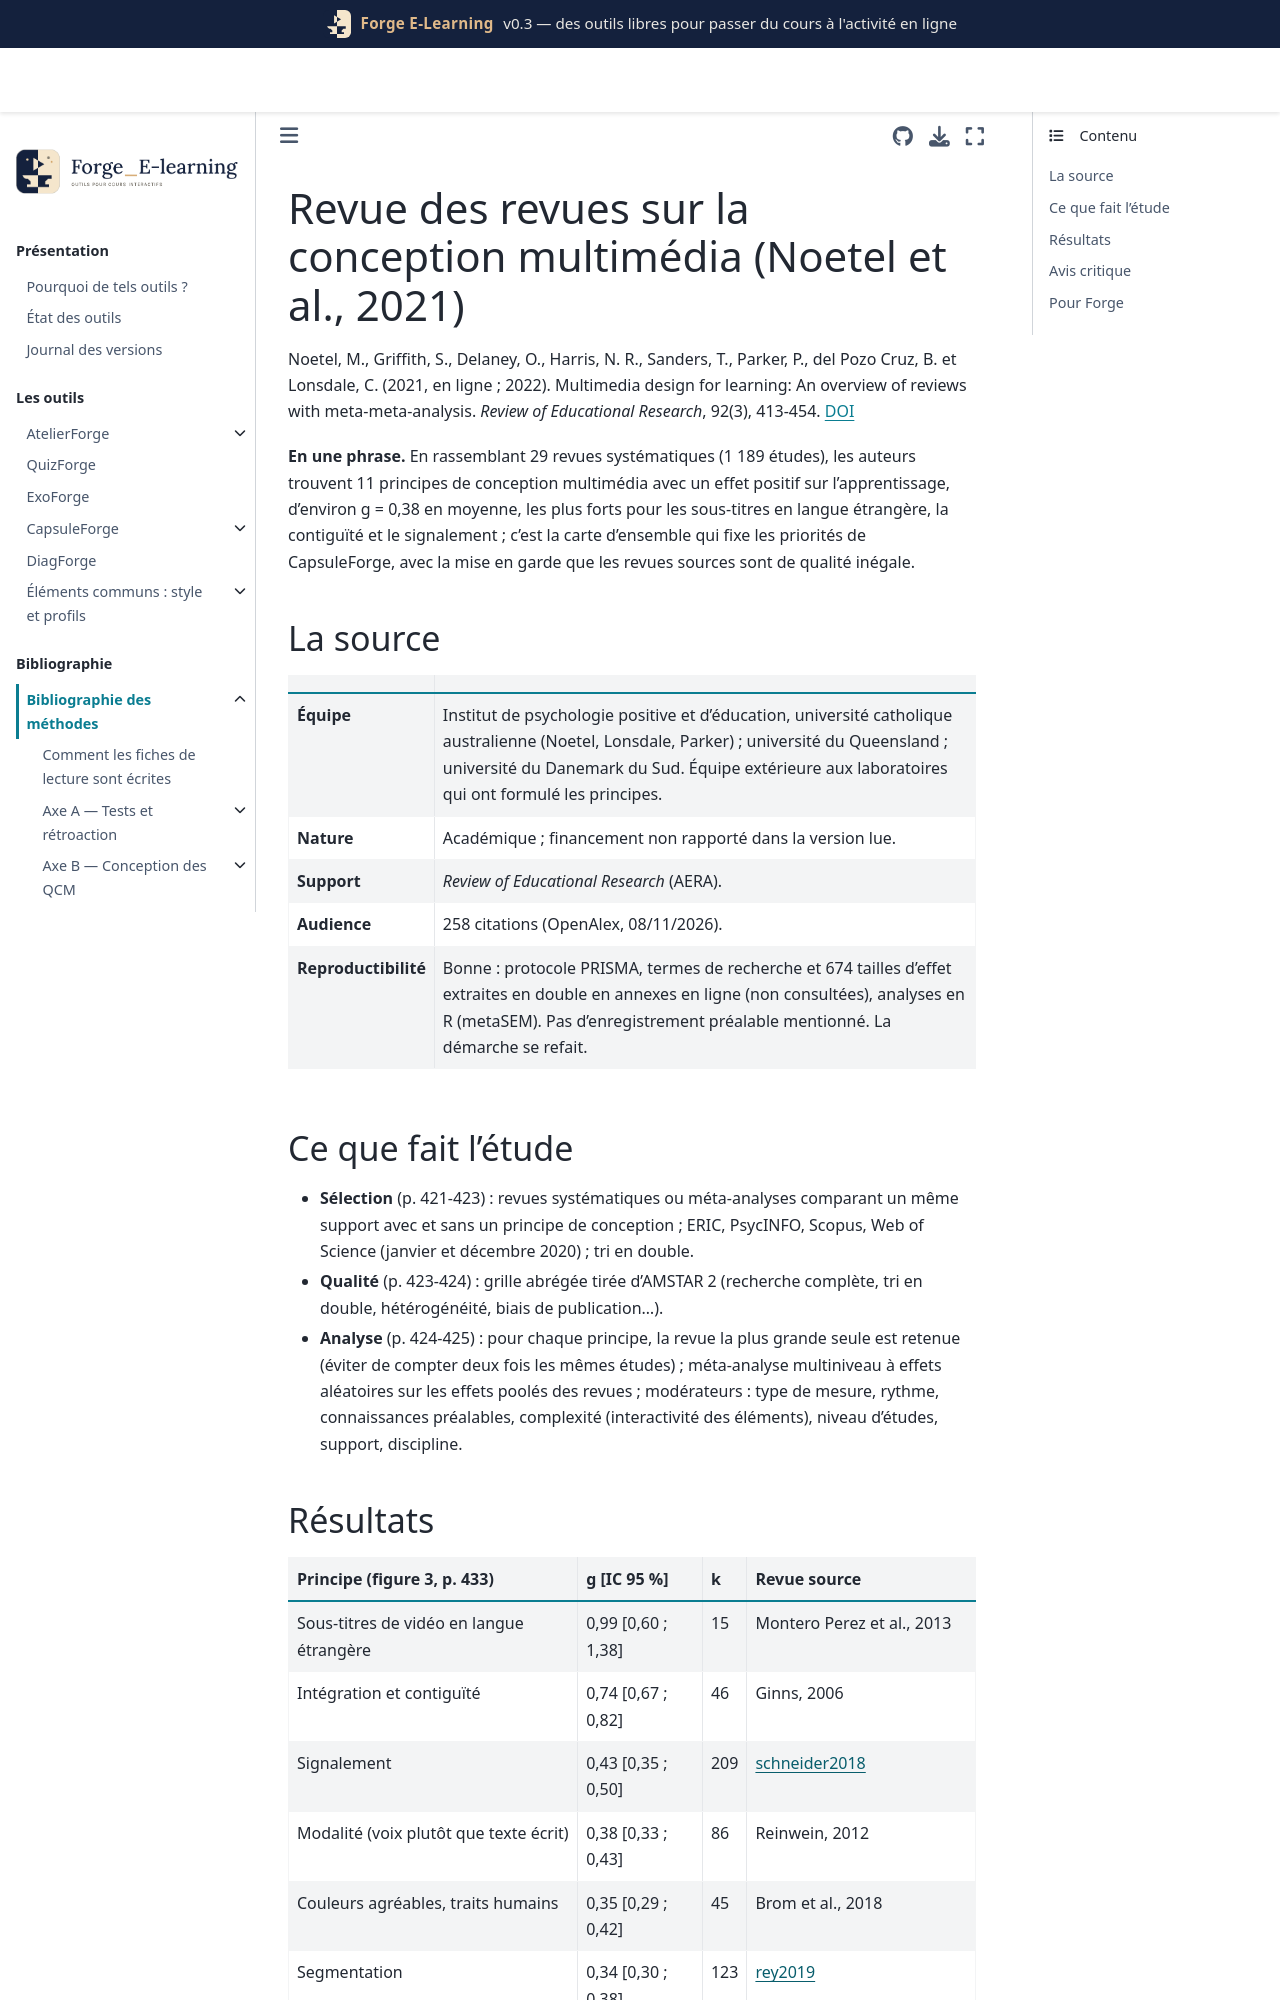

repository: Benoit2lattre/Forge_E-Learning · page: reference/E_multimedia/noetel2021.html · generator: jekyll

---
cle: noetel2021
reference: "Noetel, M., Griffith, S., Delaney, O., Harris, N. R., Sanders, T., Parker, P., del Pozo Cruz, B. et Lonsdale, C. (2021, en ligne ; 2022). Multimedia design for learning: An overview of reviews with meta-meta-analysis. Review of Educational Research, 92(3), 413-454."
doi: 10.3102/00346543211052329
axe: [E1, E2, E3]
type_etude: revue de revues systématiques avec méta-méta-analyse (29 revues, 1 189 études ; 11 revues retenues pour la méta-méta-analyse, 808 tailles d'effet)
public: tous publics (école, université, adultes) ; le niveau d'études ne modère pas les effets
lecture: texte complet (version JSTOR), figure 3 lue en image, 08/11/2026
regles:
  - outil: CapsuleForge
    regle: "appliquer par défaut, dans cet ordre de priorité, la contiguïté (mot et image ensemble dans le temps et l'espace), le signalement, la voix sur image plutôt que le texte lu, la segmentation et la suppression des détails décoratifs"
    niveau: B
    transferabilite: forte
    note: "effets moyens de 0,33 à 0,74 selon le principe ; qualité des revues sources inégale"
  - outil: CapsuleForge
    regle: "soigner davantage la conception des capsules à rythme imposé et des contenus complexes (beaucoup d'éléments en interaction), où les principes comptent le plus"
    niveau: C
    transferabilite: forte
    note: "rythme imposé g = 0,41 contre 0,27 en rythme libre ; contenu complexe 0,70 contre 0,20"
  - outil: CapsuleForge
    regle: "attendre d'un principe multimédia un effet petit à moyen (g de 0,2 à 0,4 en général), pas les effets supérieurs à 1 des premières revues narratives"
    niveau: B
    transferabilite: forte
---

# Revue des revues sur la conception multimédia (Noetel et al., 2021)

Noetel, M., Griffith, S., Delaney, O., Harris, N. R., Sanders, T., Parker, P., del Pozo Cruz, B. et Lonsdale, C. (2021, en ligne ; 2022). Multimedia design for learning: An overview of reviews with meta-meta-analysis. *Review of Educational Research*, 92(3), 413-454. [DOI](https://doi.org/10.3102/00346543211052329)

**En une phrase.** En rassemblant 29 revues systématiques (1 189 études), les auteurs trouvent 11 principes de conception multimédia avec un effet positif sur l'apprentissage, d'environ g = 0,38 en moyenne, les plus forts pour les sous-titres en langue étrangère, la contiguïté et le signalement ; c'est la carte d'ensemble qui fixe les priorités de CapsuleForge, avec la mise en garde que les revues sources sont de qualité inégale.

## La source

| | |
| --- | --- |
| **Équipe** | Institut de psychologie positive et d'éducation, université catholique australienne (Noetel, Lonsdale, Parker) ; université du Queensland ; université du Danemark du Sud. Équipe extérieure aux laboratoires qui ont formulé les principes. |
| **Nature** | Académique ; financement non rapporté dans la version lue. |
| **Support** | *Review of Educational Research* (AERA). |
| **Audience** | 258 citations (OpenAlex, 08/11/2026). |
| **Reproductibilité** | Bonne : protocole PRISMA, termes de recherche et 674 tailles d'effet extraites en double en annexes en ligne (non consultées), analyses en R (metaSEM). Pas d'enregistrement préalable mentionné. La démarche se refait. |
